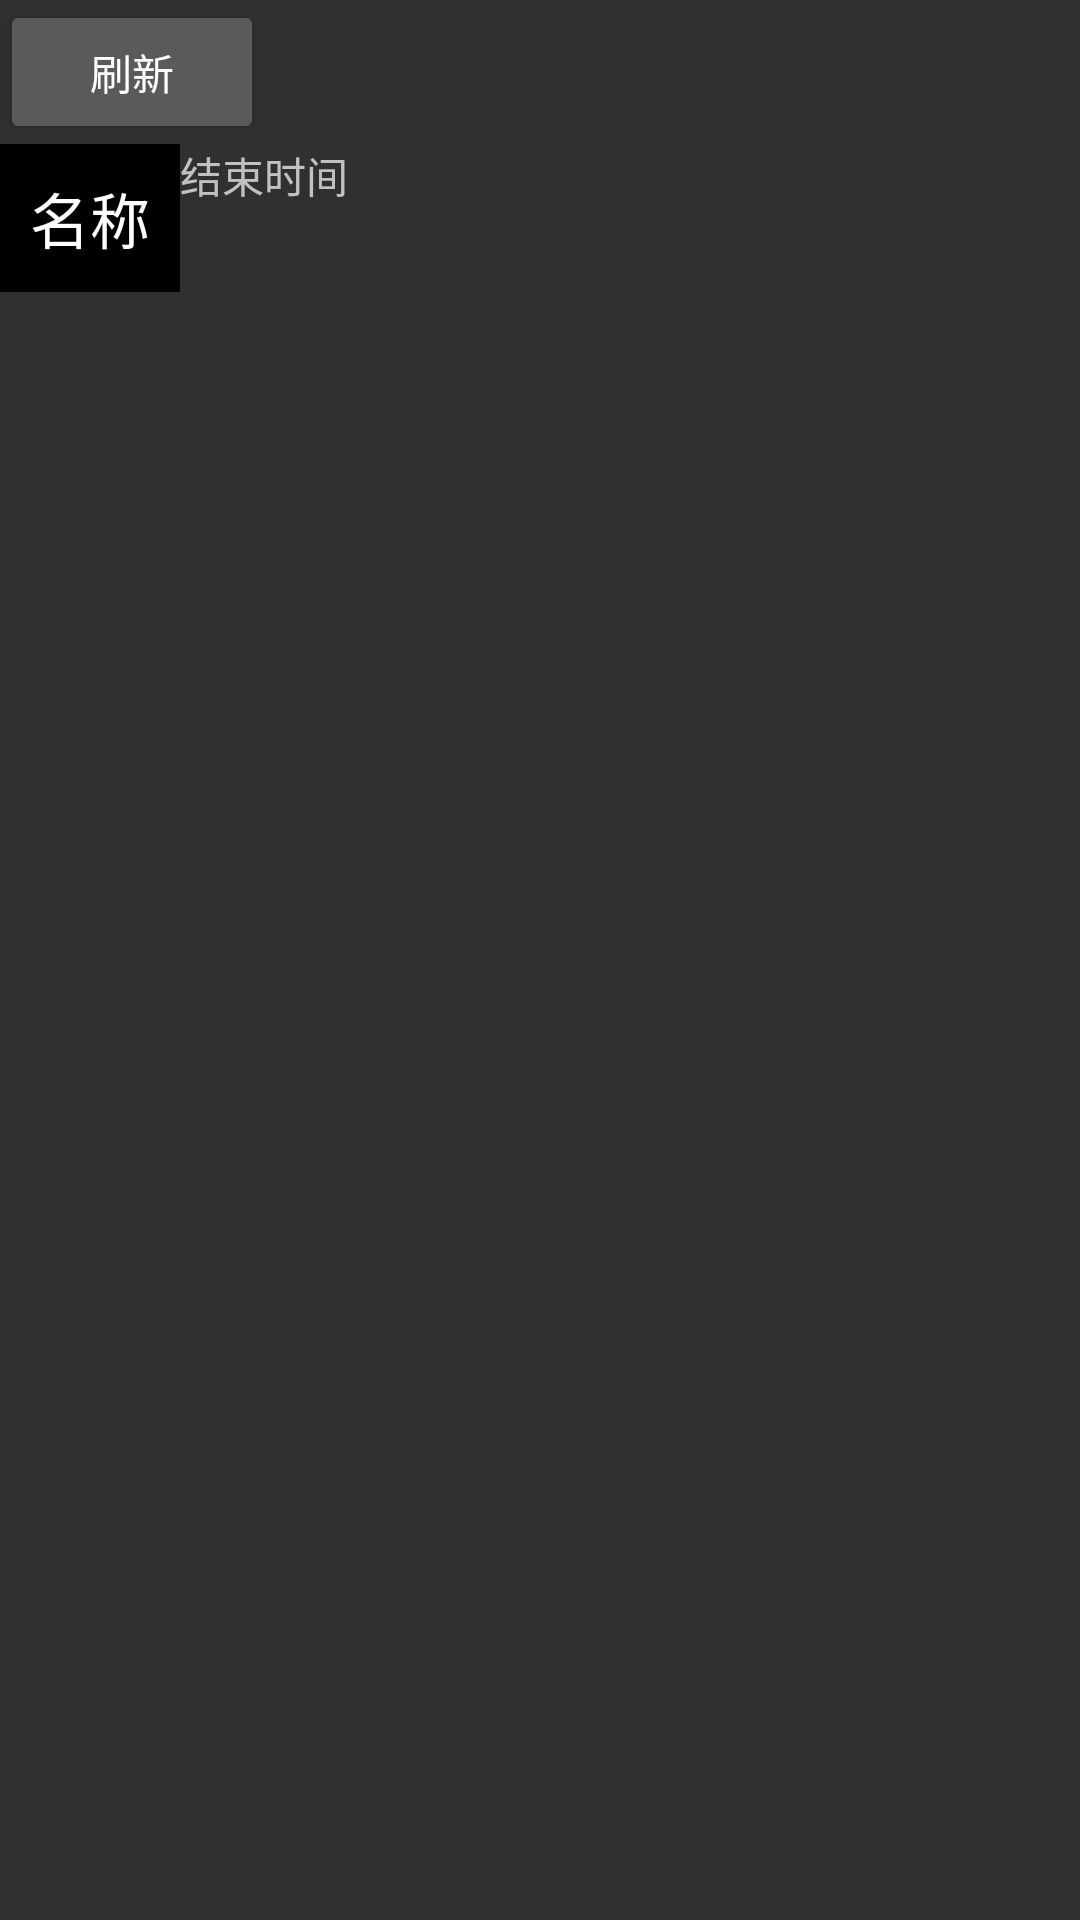

The Android layout XML behind this screen, and the referenced resources:
<!-- AndroidManifest.xml: application theme Theme.AppCompat -->
<!-- res/layout/activity_auctioning.xml -->
<LinearLayout xmlns:android="http://schemas.android.com/apk/res/android"
    xmlns:tools="http://schemas.android.com/tools"
    android:layout_width="match_parent"
    android:layout_height="match_parent"
    android:orientation="vertical"
    tools:context=".AuctioningActivity" >

    <Button
        android:id="@+id/bn_auctioning_refresh"
        android:layout_width="wrap_content"
        android:layout_height="wrap_content"
        android:text="刷新" />

    
    <LinearLayout
        android:layout_width="fill_parent"
        android:layout_height="wrap_content"
        android:gravity="left"
        android:orientation="horizontal" >

        <TextView
            style="@style/TvAuctioningName"
            android:gravity="center_vertical"
            android:paddingLeft="3dip"
            android:text="名称" >
        </TextView>

        <TextView
            android:layout_width="fill_parent"
            android:layout_height="fill_parent"
            android:gravity="left"
            android:text="结束时间" />

        <TextView
            android:id="@+id/more"
            android:layout_width="fill_parent"
            android:layout_height="40dip"
            android:gravity="center_vertical|right"
            android:text="更多" >
        </TextView>
    </LinearLayout>

    <ListView
        android:id="@+id/lv_auctioning"
        android:layout_width="match_parent"
        android:layout_height="match_parent"
        android:layout_weight="1" >
    </ListView>

</LinearLayout>
<!-- resources referenced by this layout -->
<resources>
  <style name="TvAuctioningName" parent="AppBaseTheme">
    
           <item name="android:textSize"> 20sp</item>
          <item name="android:textColor">#fff</item>
          <item name="android:background">#000</item>
          <item name="android:gravity">center</item>
          <item name="android:padding">10dp</item>
          <item name="android:layout_width">wrap_content</item>
          <item name="android:layout_height">wrap_content</item>
      </style>
  <style name="AppBaseTheme" parent="android:Theme.Light">
          
      </style>
</resources>
